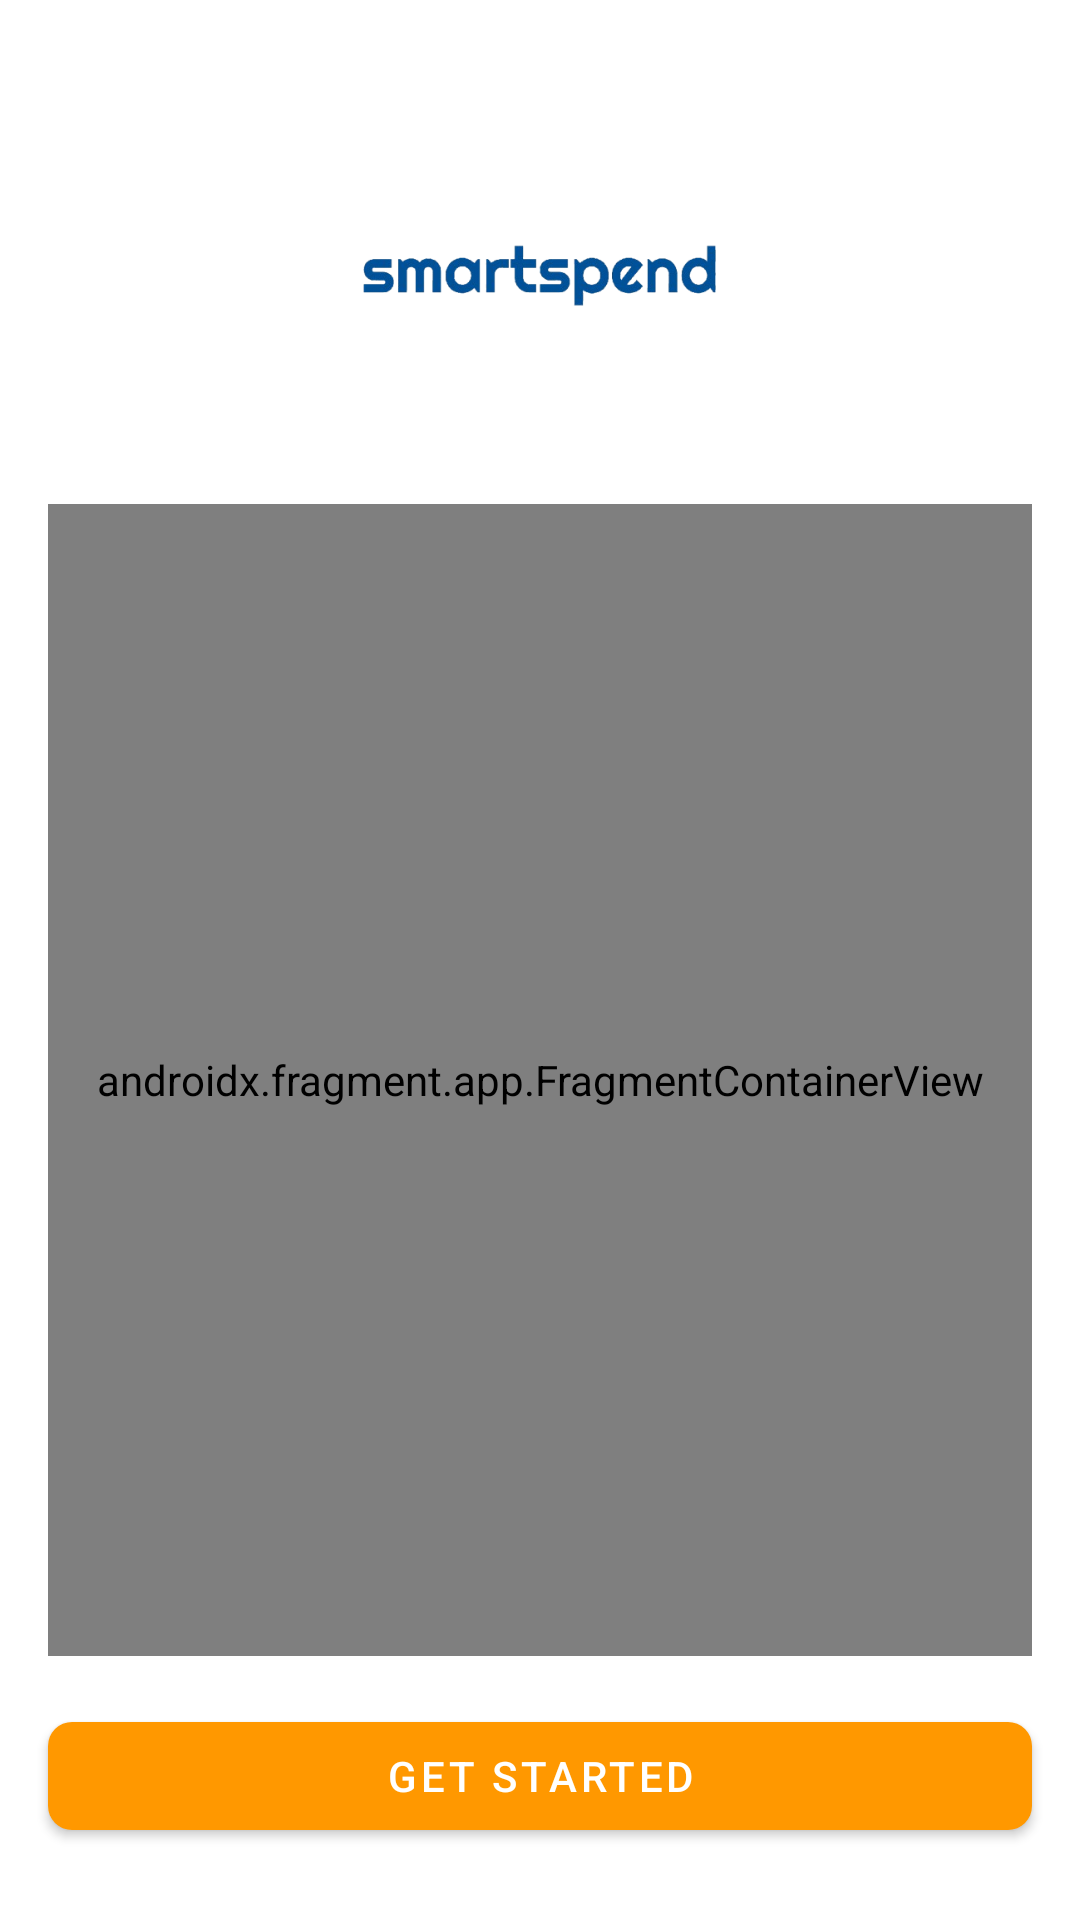

Reconstruct the res/layout file that produces this screen, plus the resources it refers to.
<!-- AndroidManifest.xml: activity theme Theme.TracsactionTracker.Splash -->
<!-- res/layout/activity_onboarding.xml -->
<?xml version="1.0" encoding="utf-8"?>
<androidx.constraintlayout.widget.ConstraintLayout xmlns:android="http://schemas.android.com/apk/res/android"
    xmlns:app="http://schemas.android.com/apk/res-auto"
    xmlns:tools="http://schemas.android.com/tools"
    android:layout_width="match_parent"
    android:layout_height="match_parent"
    android:background="@color/background_light">

    <ImageView
        android:id="@+id/logo"
        android:layout_width="0dp"
        android:layout_height="120dp"
        android:layout_marginTop="32dp"
        android:contentDescription="@string/app_name"
        android:src="@drawable/ss"
        app:layout_constraintEnd_toEndOf="parent"
        app:layout_constraintStart_toStartOf="parent"
        app:layout_constraintTop_toTopOf="parent" />

    <androidx.fragment.app.FragmentContainerView
        android:id="@+id/nav_host_fragment"
        android:name="androidx.navigation.fragment.NavHostFragment"
        android:layout_width="0dp"
        android:layout_height="0dp"
        android:layout_marginHorizontal="16dp"
        android:layout_marginTop="16dp"
        android:layout_marginBottom="16dp"
        app:defaultNavHost="true"
        app:layout_constraintBottom_toTopOf="@id/buttonNext"
        app:layout_constraintEnd_toEndOf="parent"
        app:layout_constraintStart_toStartOf="parent"
        app:layout_constraintTop_toBottomOf="@id/logo"
        app:navGraph="@navigation/nav_graph" />

    <com.google.android.material.button.MaterialButton
        android:id="@+id/buttonNext"
        android:layout_width="0dp"
        android:layout_height="wrap_content"
        android:layout_marginHorizontal="16dp"
        android:layout_marginBottom="24dp"
        android:text="@string/get_started"
        app:backgroundTint="@color/gradient_orange_end"
        app:cornerRadius="8dp"
        app:elevation="4dp"
        app:layout_constraintBottom_toBottomOf="parent"
        app:layout_constraintEnd_toEndOf="parent"
        app:layout_constraintStart_toStartOf="parent" />

</androidx.constraintlayout.widget.ConstraintLayout>
<!-- resources referenced by this layout -->
<resources>
  <color name="background_light">#FFFFFF</color>
  <color name="gradient_orange_end">#FF9800</color>
  <!-- drawable ss: png bitmap (drawable, 45604 bytes) -->
  <string name="app_name">SmartSpend</string>
  <string name="get_started">Get Started</string>
  <style name="Theme.TracsactionTracker.Splash" parent="Theme.MaterialComponents.DayNight.NoActionBar">
          <item name="android:windowBackground">@drawable/splash_background</item>
          <item name="android:windowFullscreen">true</item>
          
          
          <item name="colorPrimary">@color/primary_blue</item>
          <item name="colorPrimaryVariant">@color/primary_blue_dark</item>
          <item name="colorOnPrimary">@color/text_white</item>
          
          
          <item name="colorSecondary">@color/secondary_purple</item>
          <item name="colorSecondaryVariant">@color/secondary_purple_dark</item>
          <item name="colorOnSecondary">@color/text_white</item>
          
          
          <item name="android:statusBarColor">?attr/colorPrimaryVariant</item>
          
          
          <item name="android:windowBackground">@color/background_light</item>
          
          
          <item name="android:textColorPrimary">@color/text_primary</item>
          <item name="android:textColorSecondary">@color/text_secondary</item>
          <item name="android:textColorHint">@color/text_hint</item>
  
          
          <item name="materialButtonStyle">@style/Widget.MaterialComponents.Button</item>
          <item name="materialButtonOutlinedStyle">@style/Widget.MaterialComponents.Button.OutlinedButton</item>
          <item name="android:textColor">@color/text_white</item>
          <item name="android:textColorHint">@color/text_hint</item>
          <item name="android:textColorLink">@color/primary_blue</item>
  
          
          <item name="colorControlActivated">@color/primary_blue</item>
      </style>
  <!-- drawable splash_background (drawable) -->
  <?xml version="1.0" encoding="utf-8"?>
  <layer-list xmlns:android="http://schemas.android.com/apk/res/android">
      <item>
          <color android:color="@color/primary_blue"/>
      </item>
      <item
          android:width="800dp"
          android:height="240dp"
          android:gravity="center">
          <bitmap
              android:gravity="fill"
              android:src="@drawable/ss"/>
      </item>
  </layer-list>
  <color name="primary_blue">#2196F3</color>
  <color name="primary_blue_dark">#1A237E</color>
  <color name="text_white">#FFFFFF</color>
  <color name="secondary_purple">#BA68C8</color>
  <color name="secondary_purple_dark">#AB47BC</color>
  <color name="text_primary">#000000</color>
  <color name="text_secondary">#B3FFFFFF</color>
  <color name="text_hint">#BDBDBD</color>
</resources>
